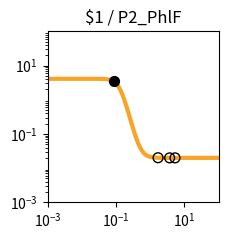

Reproduce this figure in Python. (Note: this script raises an exception after producing the figure.)
import matplotlib.pyplot as plt
import matplotlib.ticker as ticker
import numpy as np

fig, ax = plt.subplots(figsize=(2.5,2.5))

plt.xlim(1.000000e-03, 1.000000e+02)
plt.ylim(1.000000e-03, 1.000000e+02)

x = np.array([1.000000e-03,1.122018e-03,1.258925e-03,1.412538e-03,1.584893e-03,1.778279e-03,1.995262e-03,2.238721e-03,2.511886e-03,2.818383e-03,3.162278e-03,3.548134e-03,3.981072e-03,4.466836e-03,5.011872e-03,5.623413e-03,6.309573e-03,7.079458e-03,7.943282e-03,8.912509e-03,1.000000e-02,1.122018e-02,1.258925e-02,1.412538e-02,1.584893e-02,1.778279e-02,1.995262e-02,2.238721e-02,2.511886e-02,2.818383e-02,3.162278e-02,3.548134e-02,3.981072e-02,4.466836e-02,5.011872e-02,5.623413e-02,6.309573e-02,7.079458e-02,7.943282e-02,8.912509e-02,1.000000e-01,1.122018e-01,1.258925e-01,1.412538e-01,1.584893e-01,1.778279e-01,1.995262e-01,2.238721e-01,2.511886e-01,2.818383e-01,3.162278e-01,3.548134e-01,3.981072e-01,4.466836e-01,5.011872e-01,5.623413e-01,6.309573e-01,7.079458e-01,7.943282e-01,8.912509e-01,1.000000e+00,1.122018e+00,1.258925e+00,1.412538e+00,1.584893e+00,1.778279e+00,1.995262e+00,2.238721e+00,2.511886e+00,2.818383e+00,3.162278e+00,3.548134e+00,3.981072e+00,4.466836e+00,5.011872e+00,5.623413e+00,6.309573e+00,7.079458e+00,7.943282e+00,8.912509e+00,1.000000e+01,1.122018e+01,1.258925e+01,1.412538e+01,1.584893e+01,1.778279e+01,1.995262e+01,2.238721e+01,2.511886e+01,2.818383e+01,3.162278e+01,3.548134e+01,3.981072e+01,4.466836e+01,5.011872e+01,5.623413e+01,6.309573e+01,7.079458e+01,7.943282e+01,8.912509e+01,1.000000e+02,])
y = np.array([4.100000e+00,4.100000e+00,4.100000e+00,4.100000e+00,4.100000e+00,4.100000e+00,4.100000e+00,4.099999e+00,4.099999e+00,4.099999e+00,4.099998e+00,4.099997e+00,4.099995e+00,4.099992e+00,4.099988e+00,4.099980e+00,4.099969e+00,4.099952e+00,4.099925e+00,4.099882e+00,4.099815e+00,4.099711e+00,4.099547e+00,4.099290e+00,4.098888e+00,4.098258e+00,4.097271e+00,4.095726e+00,4.093308e+00,4.089525e+00,4.083612e+00,4.074382e+00,4.060005e+00,4.037684e+00,4.003205e+00,3.950358e+00,3.870323e+00,3.751279e+00,3.578884e+00,3.338653e+00,3.021246e+00,2.630121e+00,2.187550e+00,1.732588e+00,1.308769e+00,9.486891e-01,6.659335e-01,4.573207e-01,3.103850e-01,2.102400e-01,1.435064e-01,9.970240e-02,7.123317e-02,5.284947e-02,4.102786e-02,3.344639e-02,2.859258e-02,2.548851e-02,2.350482e-02,2.223770e-02,2.142852e-02,2.091189e-02,2.058207e-02,2.037153e-02,2.023715e-02,2.015136e-02,2.009661e-02,2.006166e-02,2.003936e-02,2.002512e-02,2.001603e-02,2.001023e-02,2.000653e-02,2.000417e-02,2.000266e-02,2.000170e-02,2.000108e-02,2.000069e-02,2.000044e-02,2.000028e-02,2.000018e-02,2.000011e-02,2.000007e-02,2.000005e-02,2.000003e-02,2.000002e-02,2.000001e-02,2.000001e-02,2.000000e-02,2.000000e-02,2.000000e-02,2.000000e-02,2.000000e-02,2.000000e-02,2.000000e-02,2.000000e-02,2.000000e-02,2.000000e-02,2.000000e-02,2.000000e-02,2.000000e-02,])
c = "#f9a427"

hi_x = np.array([8.538486e-02,])
hi_y = np.array([3.436824e+00,])
lo_x = np.array([5.305542e+00,1.694974e+00,3.695953e+00,])
lo_y = np.array([2.000213e-02,2.018251e-02,2.000873e-02,])

plt.loglog(x,y,lw=3,color=c)
plt.scatter(hi_x,hi_y,marker='o',s=50,color='black',zorder=10)
plt.scatter(lo_x,lo_y,marker='o',s=50,edgecolors='black',color='none',zorder=10)

plt.title("$1 / P2_PhlF")

ax.xaxis.set_major_locator(ticker.LogLocator(numticks=3))
ax.yaxis.set_major_locator(ticker.LogLocator(numticks=3))

ax.set_aspect('equal')
plt.tight_layout()

plt.savefig("/root/output/response_plot_$1_P2_PhlF.png", bbox_inches='tight')
